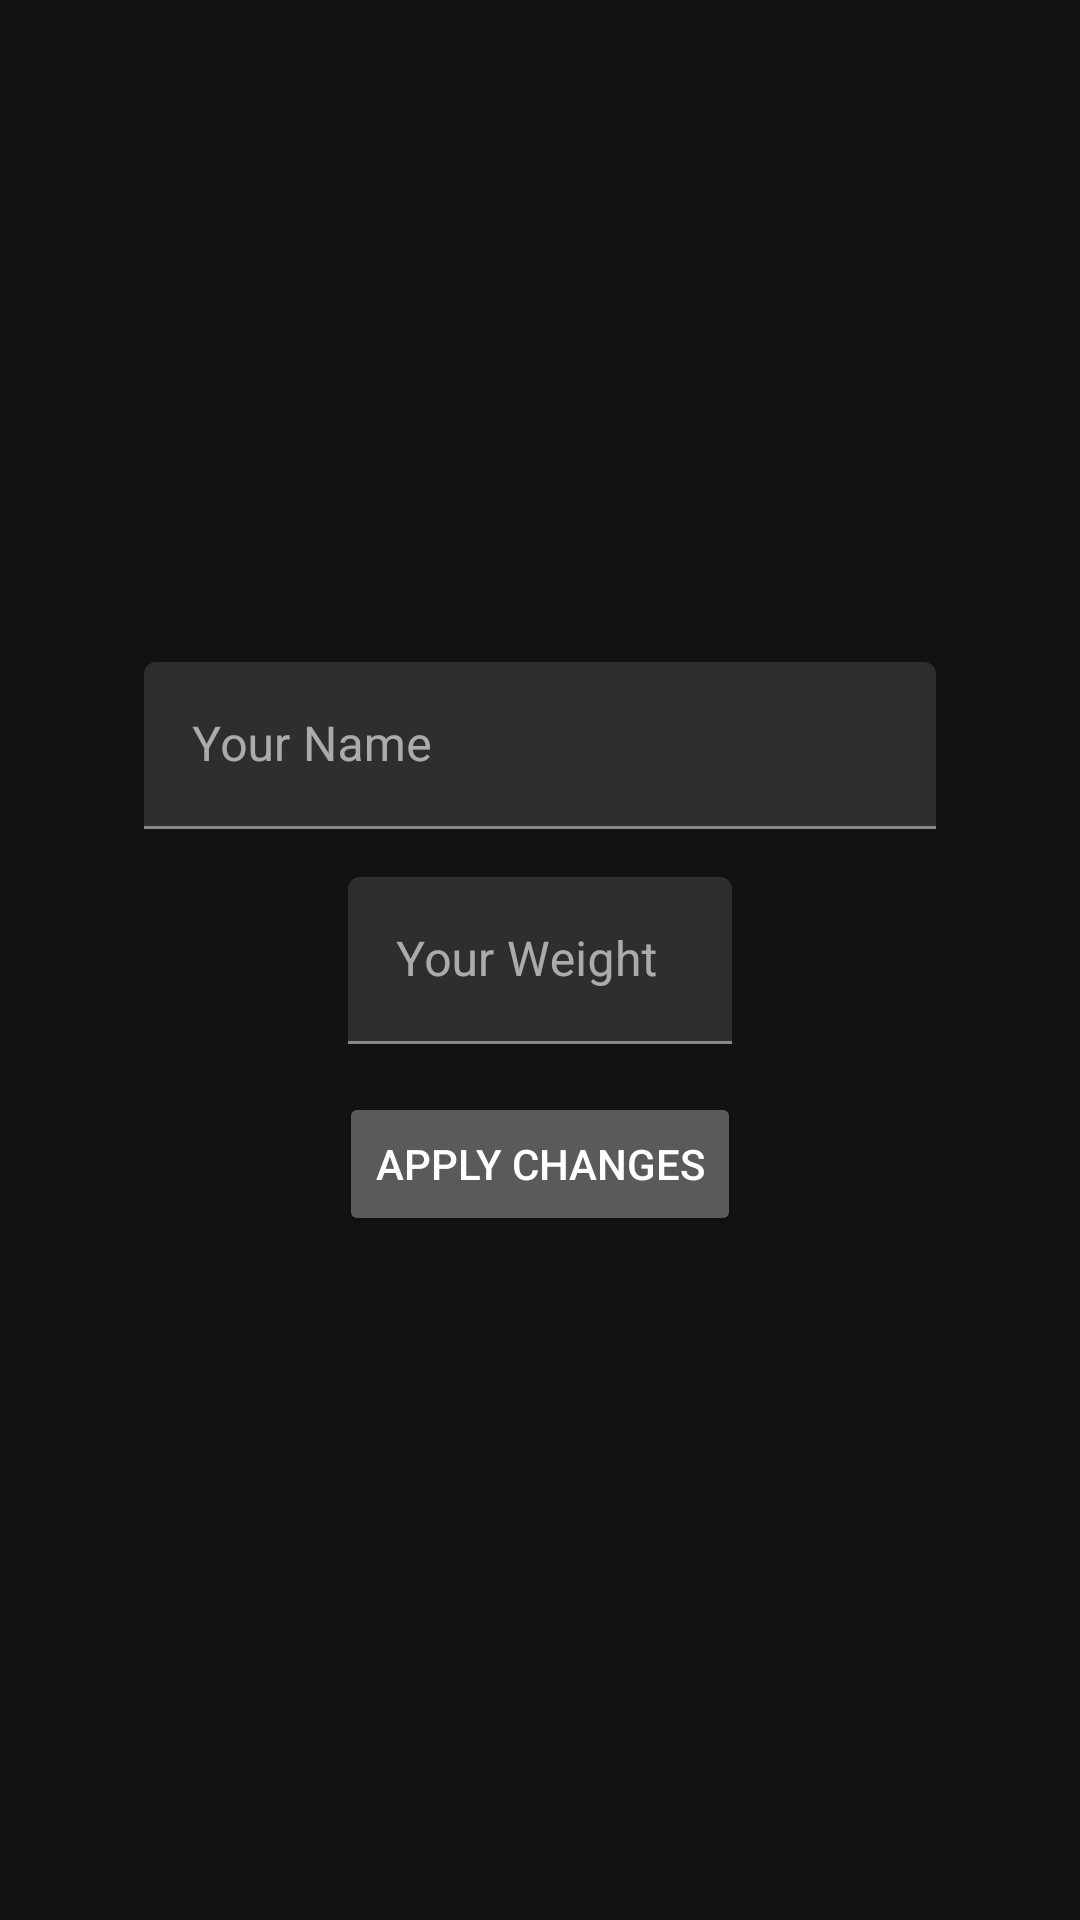

The Android layout XML behind this screen, and the referenced resources:
<!-- AndroidManifest.xml: application theme Theme.RunningTracker -->
<!-- res/layout/fragment_settings.xml -->
<?xml version="1.0" encoding="utf-8"?>
<androidx.constraintlayout.widget.ConstraintLayout xmlns:android="http://schemas.android.com/apk/res/android"
xmlns:app="http://schemas.android.com/apk/res-auto"
xmlns:tools="http://schemas.android.com/tools"
android:layout_width="match_parent"
android:layout_height="match_parent"
android:padding="16dp"
tools:context=".ui.fragments.SettingsFragment">

<com.google.android.material.textfield.TextInputLayout
    android:id="@+id/tilName"
    android:layout_width="0dp"
    android:layout_height="wrap_content"
    android:layout_marginHorizontal="32dp"
    android:layout_marginBottom="16dp"
    app:layout_constraintBottom_toTopOf="@+id/tilWeight"
    app:layout_constraintEnd_toEndOf="parent"
    app:layout_constraintStart_toStartOf="parent">

    <com.google.android.material.textfield.TextInputEditText
        android:id="@+id/etName"
        android:layout_width="match_parent"
        android:layout_height="wrap_content"
        android:ems="10"
        android:hint="Your Name"
        android:inputType="textPersonName" />

</com.google.android.material.textfield.TextInputLayout>

    <com.google.android.material.textfield.TextInputLayout
        android:id="@+id/tilWeight"
        android:layout_width="128dp"
        android:layout_height="wrap_content"
        app:layout_constraintBottom_toTopOf="@+id/guideline3"
        app:layout_constraintEnd_toEndOf="parent"
        app:layout_constraintHorizontal_bias="0.5"
        app:layout_constraintStart_toStartOf="parent"
        app:layout_constraintTop_toTopOf="@+id/guideline3">

        <com.google.android.material.textfield.TextInputEditText
            android:id="@+id/etWeight"
            android:layout_width="match_parent"
            android:layout_height="wrap_content"
            android:ems="10"
            android:hint="Your Weight"
            android:inputType="numberDecimal" />

    </com.google.android.material.textfield.TextInputLayout>

<Button
    android:id="@+id/btnApplyChanges"
    android:layout_width="wrap_content"
    android:layout_height="wrap_content"
    android:layout_marginTop="16dp"
    android:text="Apply Changes"
    app:layout_constraintEnd_toEndOf="parent"
    app:layout_constraintStart_toStartOf="parent"
    app:layout_constraintTop_toBottomOf="@+id/tilWeight" />

<androidx.constraintlayout.widget.Guideline
    android:id="@+id/guideline3"
    android:layout_width="wrap_content"
    android:layout_height="wrap_content"
    android:orientation="horizontal"
    app:layout_constraintGuide_percent="0.5" />

</androidx.constraintlayout.widget.ConstraintLayout>
<!-- resources referenced by this layout -->
<resources>
  <style name="Theme.RunningTracker" parent="Theme.MaterialComponents.NoActionBar">
          
          <item name="colorPrimary">@color/purple_500</item>
          <item name="colorPrimaryVariant">@color/purple_700</item>
          <item name="colorOnPrimary">@color/white</item>
          
          <item name="colorSecondary">@color/teal_200</item>
          <item name="colorSecondaryVariant">@color/teal_700</item>
          <item name="colorOnSecondary">@color/black</item>
          
          <item name="android:statusBarColor" tools:targetApi="l">?attr/colorPrimaryVariant</item>
          
      </style>
  <color name="purple_500">#FF6200EE</color>
  <color name="purple_700">#FF3700B3</color>
  <color name="white">#FFFFFFFF</color>
  <color name="teal_200">#FF03DAC5</color>
  <color name="teal_700">#FF018786</color>
  <color name="black">#FF000000</color>
</resources>
